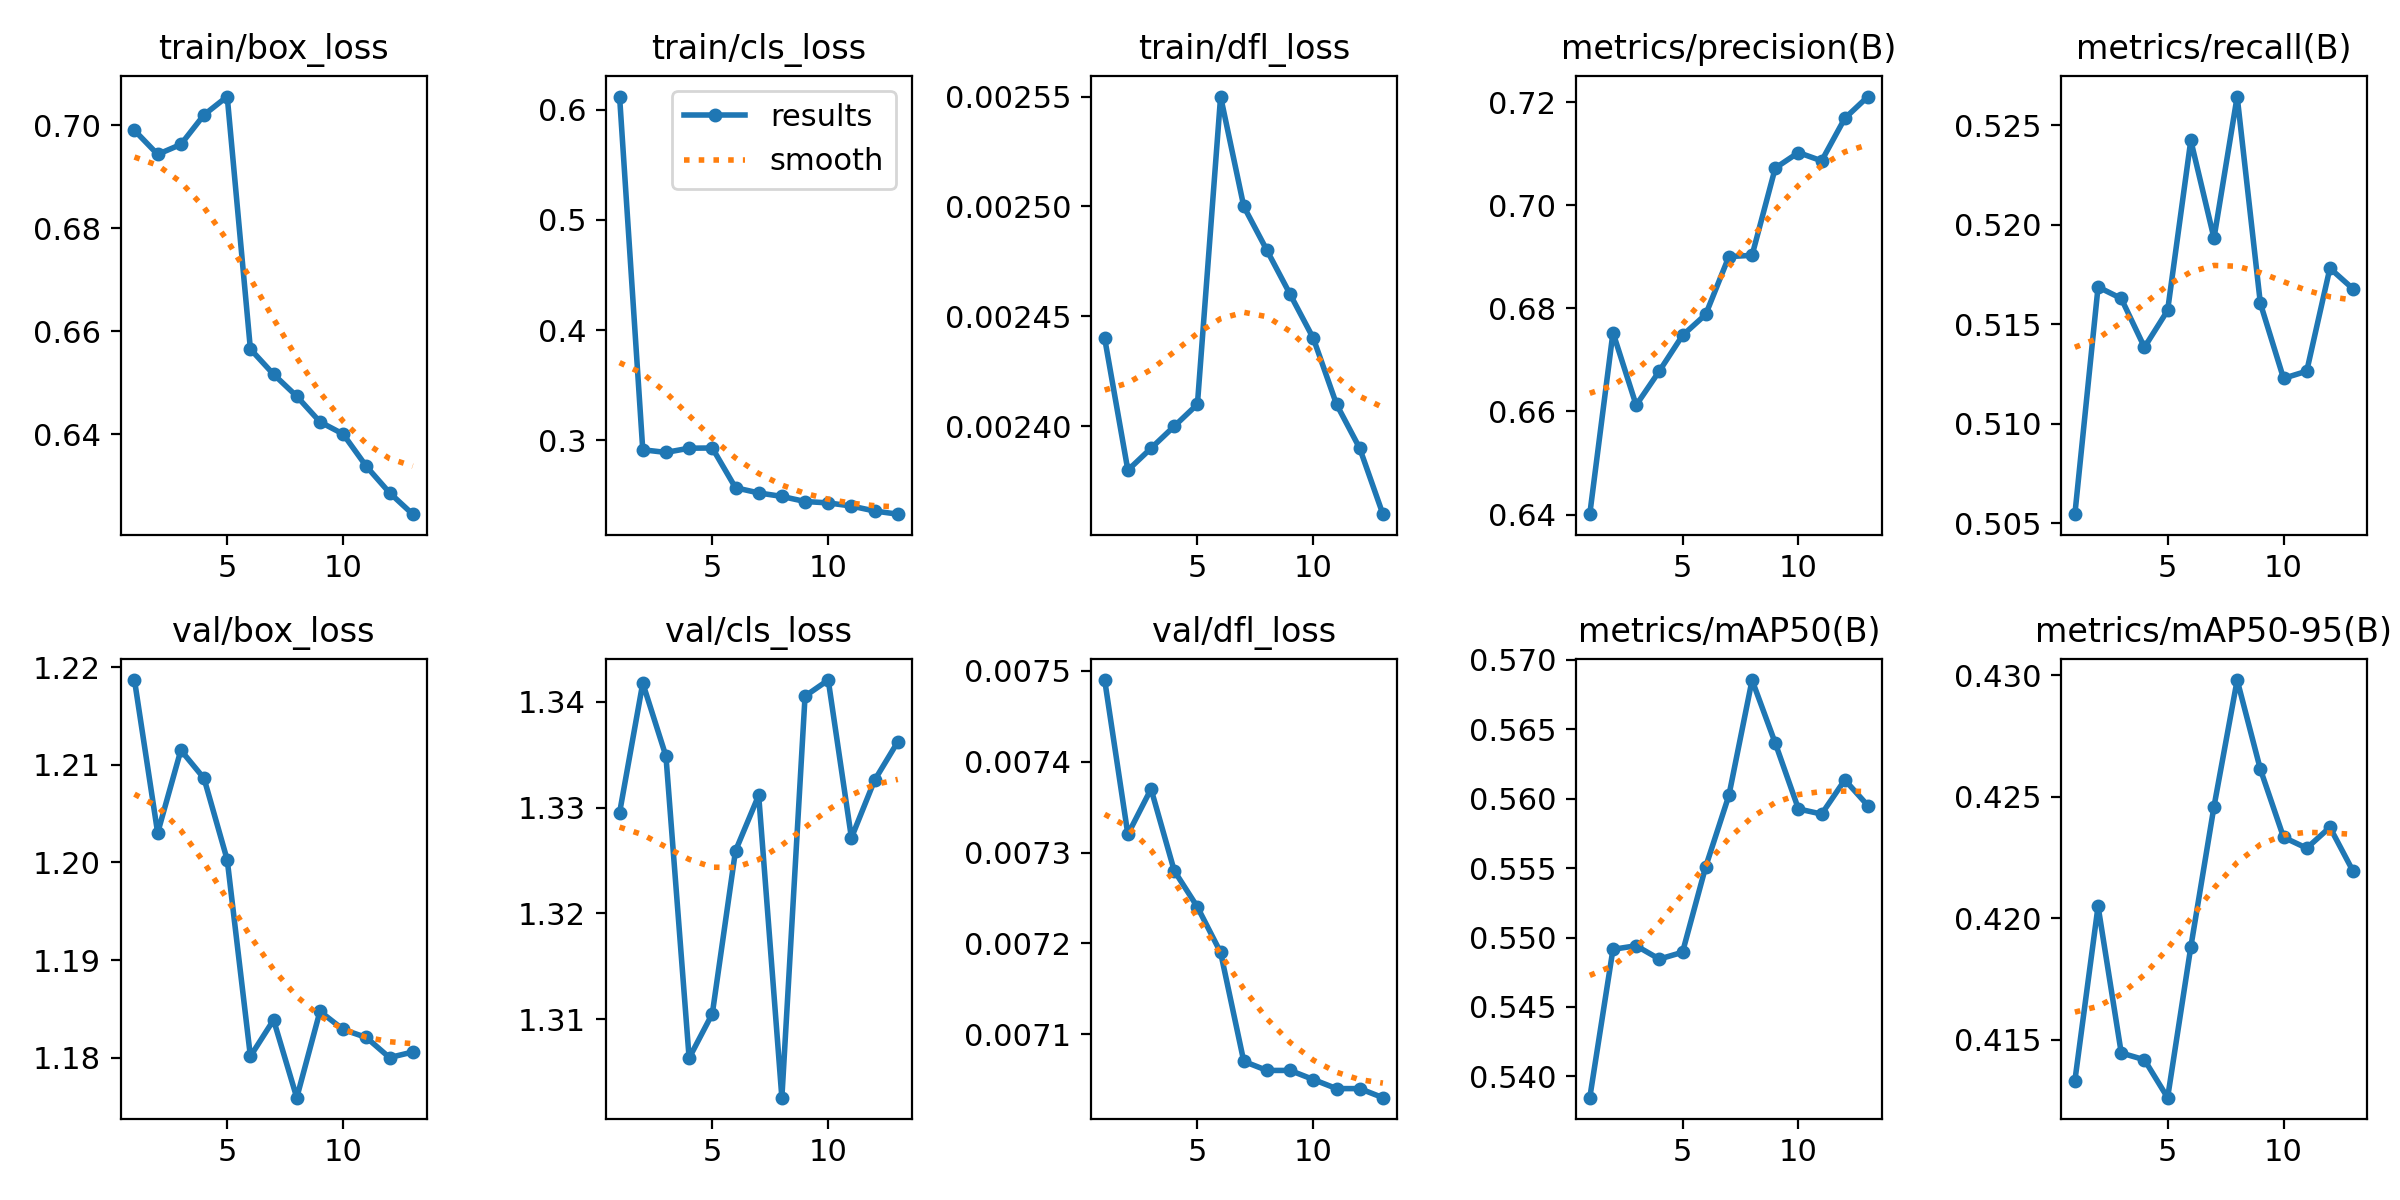

The data file committed next to this chart (first rows):
epoch, time, train/box_loss, train/cls_loss, train/dfl_loss, metrics/precision(B), metrics/recall(B), metrics/mAP50(B), metrics/mAP50-95(B), val/box_loss, val/cls_loss, val/dfl_loss, lr/pg0, lr/pg1, lr/pg2, lr/pg3, lr/pg4, lr/pg5, lr/pg6, lr/pg7
1, 864.8, 0.699, 0.6121, 0.00244, 0.6401, 0.5055, 0.5385, 0.4133, 1.219, 1.33, 0.00749, 0.009995, 0.003332, 0.009995, 0.003332, 0.009995, 0.003332, 0.009995, 0.003332
2, 1698, 0.6944, 0.2912, 0.00238, 0.6753, 0.5169, 0.5492, 0.4205, 1.203, 1.342, 0.00732, 0.01868, 0.006225, 0.01868, 0.006225, 0.01868, 0.006225, 0.01868, 0.006225
3, 2514, 0.6963, 0.2888, 0.00239, 0.6612, 0.5163, 0.5494, 0.4144, 1.212, 1.335, 0.00737, 0.02604, 0.008679, 0.02604, 0.008679, 0.02604, 0.008679, 0.02604, 0.008679
4, 3318, 0.7021, 0.2926, 0.0024, 0.6678, 0.5138, 0.5484, 0.4142, 1.209, 1.306, 0.00728, 0.02406, 0.00802, 0.02406, 0.00802, 0.02406, 0.00802, 0.02406, 0.00802
5, 4124, 0.7056, 0.2928, 0.00241, 0.6747, 0.5157, 0.5489, 0.4126, 1.2, 1.311, 0.00724, 0.02208, 0.00736, 0.02208, 0.00736, 0.02208, 0.00736, 0.02208, 0.00736
6, 4894, 0.6566, 0.2567, 0.00255, 0.6788, 0.5242, 0.5551, 0.4188, 1.18, 1.326, 0.00719, 0.0201, 0.0067, 0.0201, 0.0067, 0.0201, 0.0067, 0.0201, 0.0067
7, 5636, 0.6517, 0.252, 0.0025, 0.69, 0.5193, 0.5602, 0.4246, 1.184, 1.331, 0.00707, 0.01812, 0.00604, 0.01812, 0.00604, 0.01812, 0.00604, 0.01812, 0.00604
8, 6365, 0.6474, 0.2488, 0.00248, 0.6903, 0.5264, 0.5685, 0.4298, 1.176, 1.303, 0.00706, 0.01614, 0.00538, 0.01614, 0.00538, 0.01614, 0.00538, 0.01614, 0.00538
9, 7091, 0.6424, 0.2442, 0.00246, 0.7072, 0.5161, 0.564, 0.4261, 1.185, 1.341, 0.00706, 0.01416, 0.00472, 0.01416, 0.00472, 0.01416, 0.00472, 0.01416, 0.00472
10, 7817, 0.6401, 0.2429, 0.00244, 0.7102, 0.5123, 0.5593, 0.4233, 1.183, 1.342, 0.00705, 0.01218, 0.00406, 0.01218, 0.00406, 0.01218, 0.00406, 0.01218, 0.00406
11, 8545, 0.6338, 0.24, 0.00241, 0.7086, 0.5126, 0.5589, 0.4229, 1.182, 1.327, 0.00704, 0.0102, 0.0034, 0.0102, 0.0034, 0.0102, 0.0034, 0.0102, 0.0034
12, 9270, 0.6287, 0.2355, 0.00239, 0.7168, 0.5178, 0.5614, 0.4237, 1.18, 1.333, 0.00704, 0.00822, 0.00274, 0.00822, 0.00274, 0.00822, 0.00274, 0.00822, 0.00274
13, 9990, 0.6245, 0.2327, 0.00236, 0.7211, 0.5168, 0.5595, 0.4219, 1.181, 1.336, 0.00703, 0.00624, 0.00208, 0.00624, 0.00208, 0.00624, 0.00208, 0.00624, 0.00208
